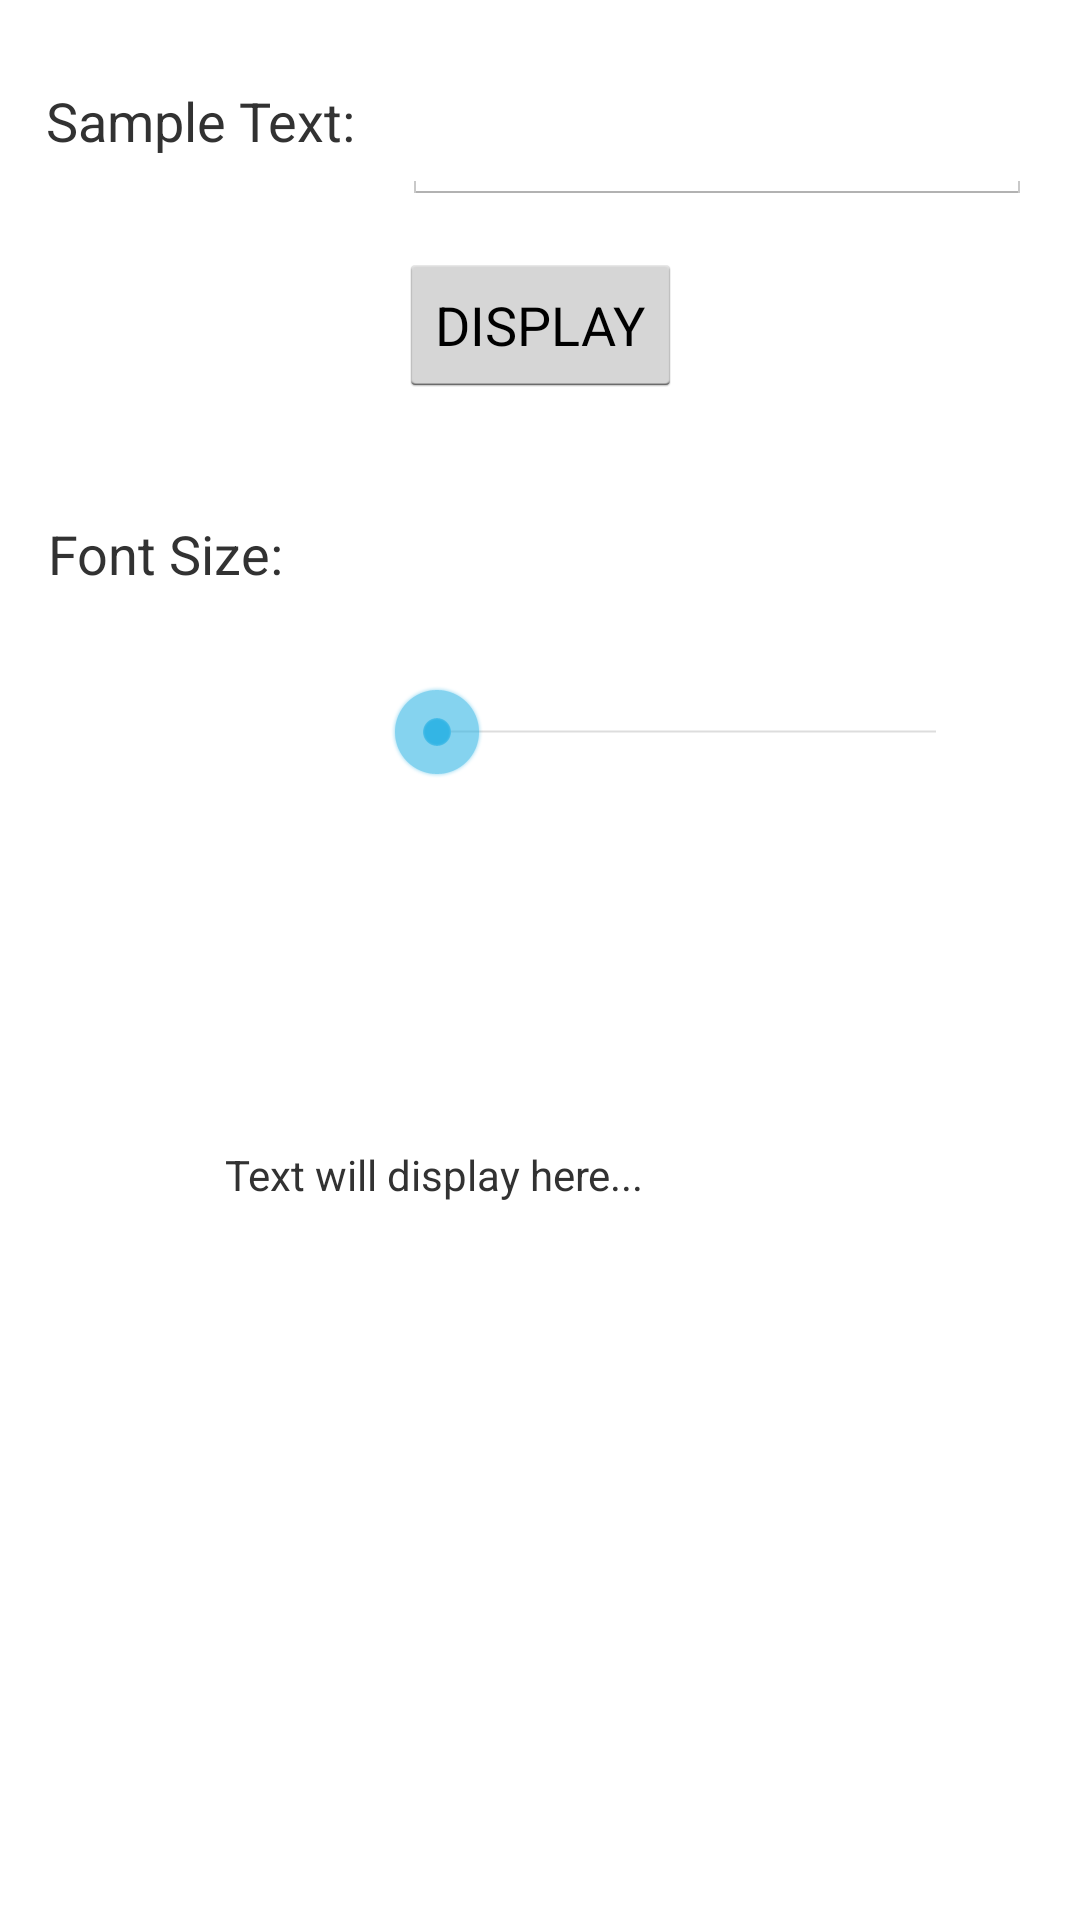

Android layout source for this screen:
<!-- AndroidManifest.xml: application theme AppTheme -->
<!-- res/layout/activity_main.xml -->
<?xml version="1.0" encoding="utf-8"?>
<android.support.constraint.ConstraintLayout xmlns:android="http://schemas.android.com/apk/res/android"
    xmlns:app="http://schemas.android.com/apk/res-auto"
    xmlns:tools="http://schemas.android.com/tools"
    android:layout_width="match_parent"
    android:layout_height="match_parent"
    tools:context="com.websitesinseattle.textsize.MainActivity"
    tools:layout_editor_absoluteY="73dp">

    <TextView
        android:id="@+id/textView"
        android:layout_width="wrap_content"
        android:layout_height="wrap_content"
        android:layout_marginEnd="16dp"
        android:layout_marginStart="16dp"
        android:layout_marginTop="28dp"
        android:text="Sample Text:"
        android:textSize="18sp"
        app:layout_constraintEnd_toStartOf="@+id/editText"
        app:layout_constraintHorizontal_bias="0.529"
        app:layout_constraintStart_toStartOf="parent"
        app:layout_constraintTop_toTopOf="parent" />

    <EditText
        android:id="@+id/editText"
        android:layout_width="wrap_content"
        android:layout_height="wrap_content"
        android:layout_marginBottom="104dp"
        android:layout_marginEnd="16dp"
        android:layout_marginTop="29dp"
        android:ems="10"
        android:inputType="textPersonName"
        app:layout_constraintBottom_toTopOf="@+id/seekBar"
        app:layout_constraintEnd_toEndOf="parent"
        app:layout_constraintTop_toTopOf="parent"
        app:layout_constraintVertical_chainStyle="spread" />

    <TextView
        android:id="@+id/display_textView"
        android:layout_width="210dp"
        android:layout_height="206dp"
        android:layout_marginBottom="52dp"
        android:layout_marginEnd="16dp"
        android:layout_marginStart="16dp"
        android:text="Text will display here..."
        app:layout_constraintBottom_toBottomOf="parent"
        app:layout_constraintEnd_toEndOf="parent"
        app:layout_constraintStart_toStartOf="parent" />

    <Button
        android:id="@+id/button"
        android:layout_width="wrap_content"
        android:layout_height="wrap_content"
        android:layout_marginEnd="16dp"
        android:layout_marginStart="16dp"
        android:layout_marginTop="16dp"
        android:text="DISPLAY"
        app:layout_constraintEnd_toEndOf="parent"
        app:layout_constraintStart_toStartOf="parent"
        app:layout_constraintTop_toBottomOf="@+id/editText" />

    <SeekBar
        android:id="@+id/seekBar"
        android:layout_width="0dp"
        android:layout_height="0dp"
        android:layout_marginBottom="324dp"
        android:layout_marginEnd="32dp"
        app:layout_constraintBottom_toBottomOf="parent"
        app:layout_constraintEnd_toEndOf="parent"
        app:layout_constraintStart_toEndOf="@+id/textView3"
        app:layout_constraintTop_toBottomOf="@+id/editText" />

    <TextView
        android:id="@+id/textView3"
        android:layout_width="wrap_content"
        android:layout_height="wrap_content"
        android:layout_marginEnd="35dp"
        android:layout_marginStart="16dp"
        android:text="Font Size:"
        android:textSize="18sp"
        app:layout_constraintEnd_toStartOf="@+id/seekBar"
        app:layout_constraintStart_toStartOf="parent"
        app:layout_constraintTop_toTopOf="@+id/seekBar" />

</android.support.constraint.ConstraintLayout>
<!-- resources referenced by this layout -->
<resources>
  <style name="AppTheme" parent="android:Theme.Holo.Light.DarkActionBar">
          
          <item name="android:colorBackground">@android:color/background_dark</item>
      </style>
</resources>
